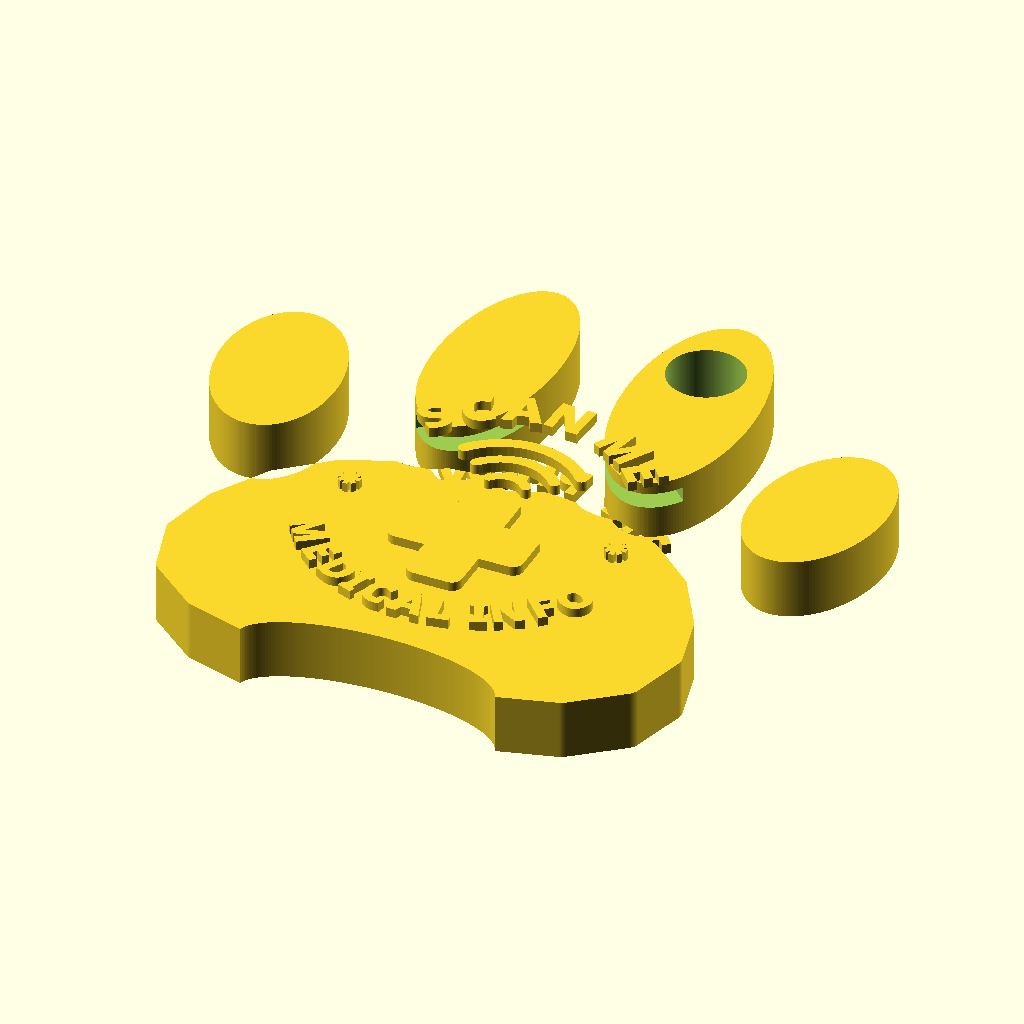
Cell 1: the model at its default parameters.
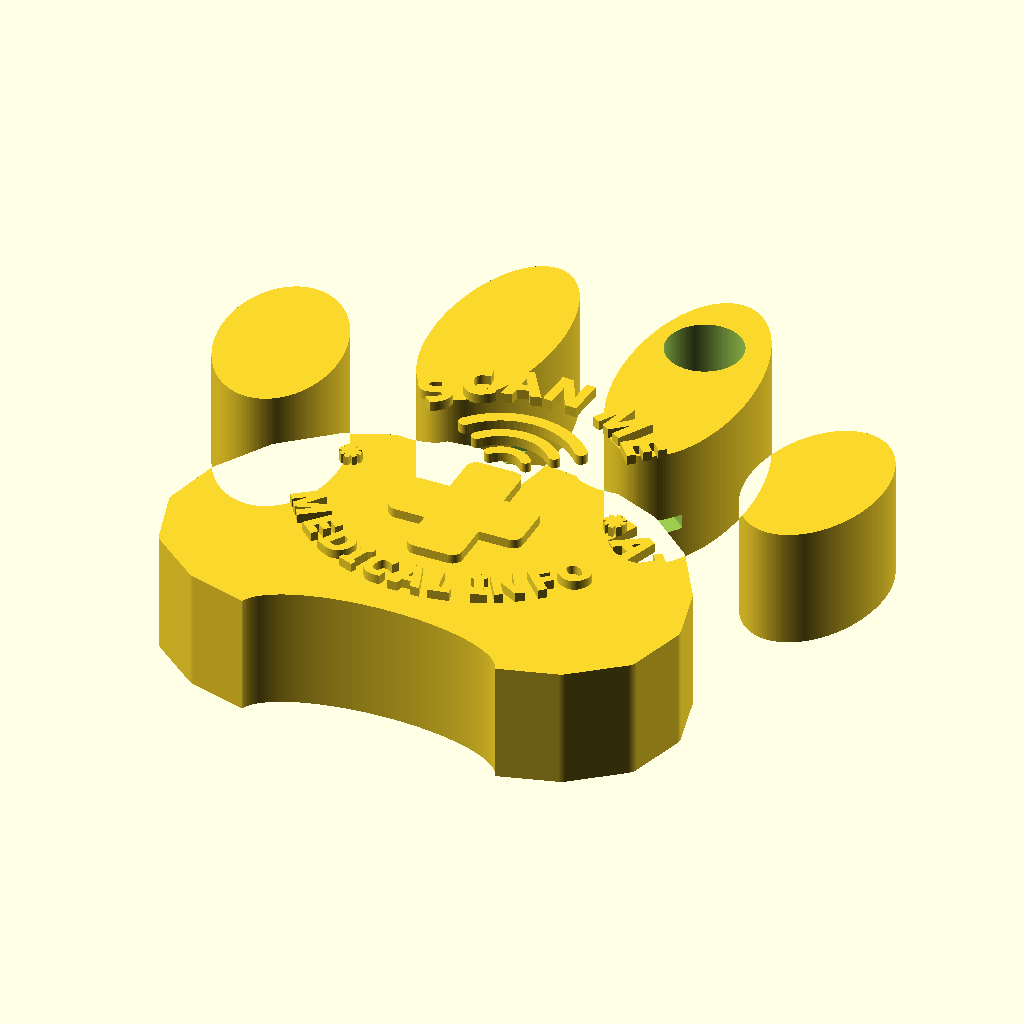
Cell 2: thickness = 8 (everything else at default).
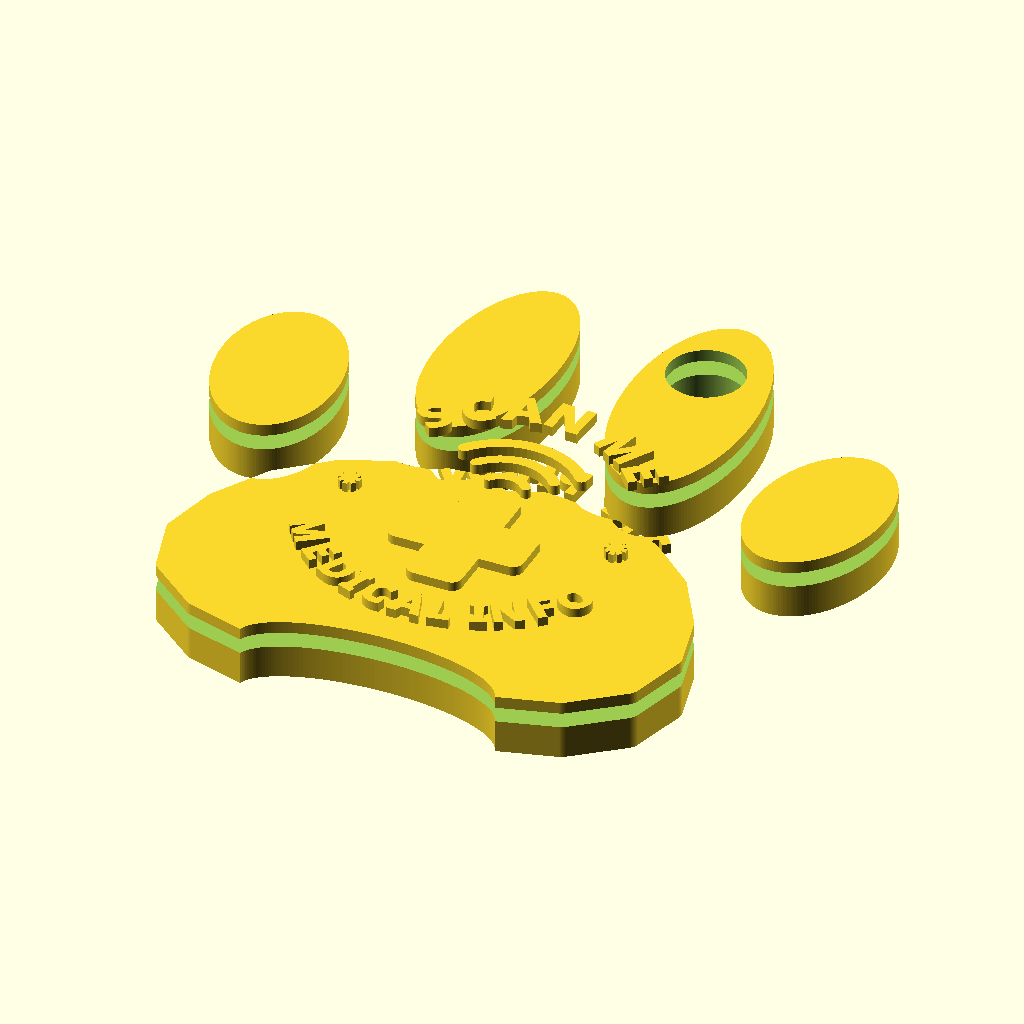
Cell 3: the same model with nfc_tag_d = 50.
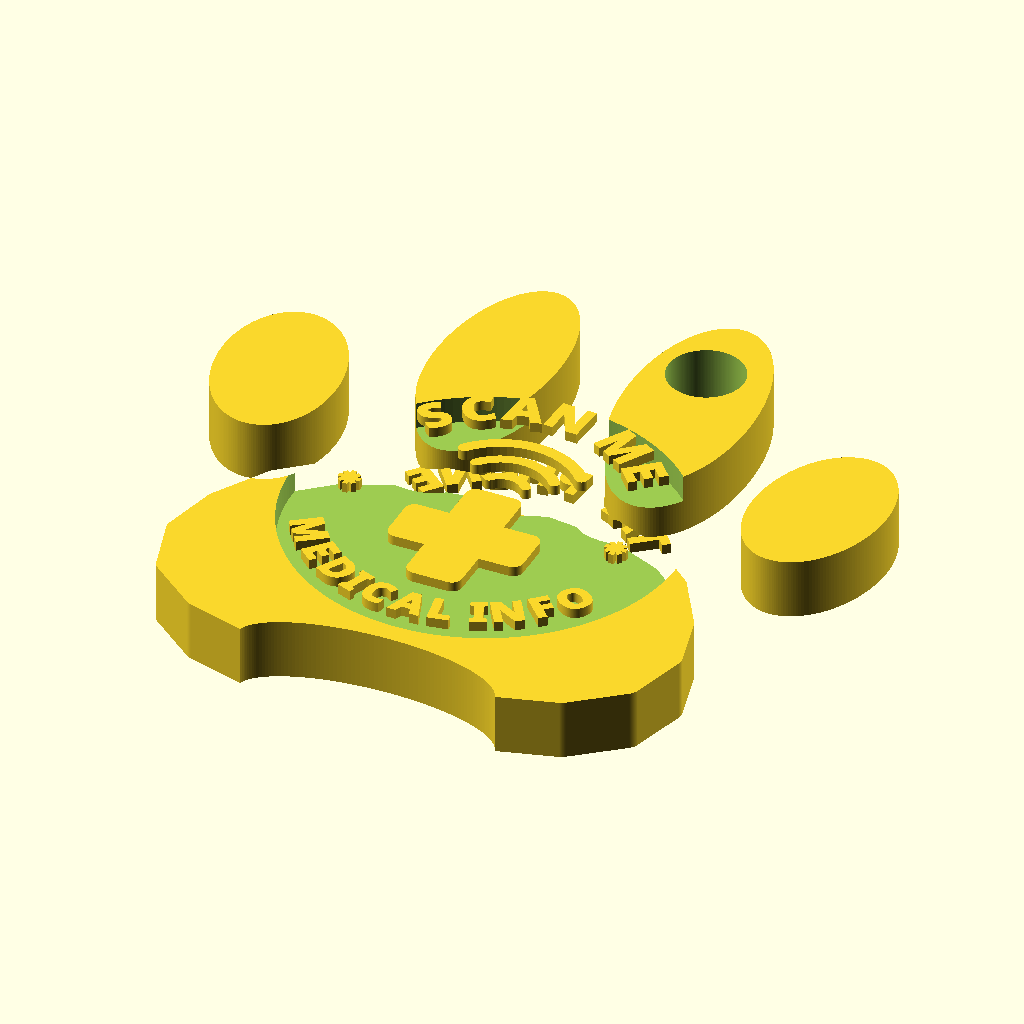
Cell 4: nfc_t = 2 (everything else at default).
All cells are drawn from the same view direction (rotation 55°, 0°, 25°, orthographic, colour scheme Cornfield), but the view is re-fitted for each cell, so position and scale can differ between cells as well as the parameter.
OpenSCAD source file Diseno de Llavero/nfc_medical_keychain_paw_pet_final_v7.scad:
$fn = 180;

show_model = is_undef(user_show_model) ? true : user_show_model;
show_front_preview = is_undef(user_show_front_preview) ? false : user_show_front_preview;
show_back_preview = is_undef(user_show_back_preview) ? false : user_show_back_preview;

font_name = "Segoe UI:style=Bold";

thickness = 4.0;

nfc_tag_d = 25.0;
nfc_clearance = 0.5;
nfc_d = nfc_tag_d + nfc_clearance;
nfc_t = 1.0;
bottom_solid = 2.2;

hole_d = 5.0;
hole_x = 5.7;
hole_y = 35.2;

relief_h = 0.62;
join_eps = 0.04;
text_bold = 0.085;

// Internal art stays fixed; only the outer paw silhouette is refined.
design_cy = 15.8;
front_cross_y = 12.7;
front_waves_y = 17.9;
back_phone_y = 15.0;
markers_x = 8.9;
markers_y = 15.4;

function char_units(ch) =
    ch == " " ? 0.24 :
    ch == "I" ? 0.33 :
    ch == "J" ? 0.42 :
    ch == "L" ? 0.54 :
    ch == "M" ? 0.92 :
    ch == "W" ? 0.96 :
    ch == "A" ? 0.78 :
    ch == "B" ? 0.77 :
    ch == "C" ? 0.77 :
    ch == "D" ? 0.79 :
    ch == "E" ? 0.68 :
    ch == "F" ? 0.66 :
    ch == "G" ? 0.80 :
    ch == "H" ? 0.80 :
    ch == "K" ? 0.74 :
    ch == "N" ? 0.80 :
    ch == "O" ? 0.80 :
    ch == "P" ? 0.73 :
    ch == "Q" ? 0.80 :
    ch == "R" ? 0.75 :
    ch == "S" ? 0.70 :
    ch == "T" ? 0.64 :
    ch == "U" ? 0.78 :
    ch == "V" ? 0.75 :
    ch == "X" ? 0.74 :
    ch == "Y" ? 0.73 :
    ch == "Z" ? 0.68 :
    0.74;

function list_sum(v, i = 0) = i >= len(v) ? 0 : v[i] + list_sum(v, i + 1);
function prefix_sum(v, n) = n <= 0 ? 0 : list_sum([for (i = [0:n - 1]) v[i]]);

module rounded_rect_2d(w, h, r) {
    offset(r = r)
        square([w - 2 * r, h - 2 * r], center = true);
}

module rounded_arc_2d(radius, stroke, a0, a1, step = 5) {
    for (a = [a0:step:a1 - step]) {
        next_a = min(a + step, a1);
        hull() {
            translate([radius * cos(a), radius * sin(a)]) circle(d = stroke);
            translate([radius * cos(next_a), radius * sin(next_a)]) circle(d = stroke);
        }
    }
}

module thick_text(ch, size, grow = text_bold) {
    offset(delta = grow)
        text(ch, size = size, font = font_name, halign = "center", valign = "center");
}

module arc_text_top(str, radius, center_angle, size, cy, span_deg, gap_units = 0.26) {
    widths = [for (i = [0:len(str) - 1]) char_units(str[i])];
    total_units = list_sum(widths) + gap_units * (len(str) - 1);
    deg_per_unit = span_deg / total_units;
    start = center_angle + span_deg / 2;

    for (i = [0:len(str) - 1]) {
        track = prefix_sum(widths, i) + gap_units * i + widths[i] / 2;
        ang = start - deg_per_unit * track;
        translate([radius * cos(ang), cy + radius * sin(ang), 0])
            rotate([0, 0, ang - 90])
                thick_text(str[i], size);
    }
}

module arc_text_bottom(str, radius, center_angle, size, cy, span_deg, gap_units = 0.20) {
    widths = [for (i = [0:len(str) - 1]) char_units(str[i])];
    total_units = list_sum(widths) + gap_units * (len(str) - 1);
    deg_per_unit = span_deg / total_units;
    start = center_angle - span_deg / 2;

    for (i = [0:len(str) - 1]) {
        track = prefix_sum(widths, i) + gap_units * i + widths[i] / 2;
        ang = start + deg_per_unit * track;
        translate([radius * cos(ang), cy + radius * sin(ang), 0])
            rotate([0, 0, ang + 90])
                thick_text(str[i], size);
    }
}

module emboss_top() {
    translate([0, 0, thickness - join_eps])
        linear_extrude(height = relief_h + join_eps)
            children();
}

module emboss_bottom() {
    translate([0, 0, -relief_h])
        linear_extrude(height = relief_h + join_eps)
            children();
}

module main_pad_2d() {
    // Rebuilt with a lower shoulder line and deeper bottom notch so the
    // silhouette reads as a real pet paw pad instead of a rounded blob.
    difference() {
        offset(r = 1.0)
            offset(delta = -1.0)
                polygon(points = [
                    [-17.2, 7.0],
                    [-16.2, 11.0],
                    [-13.9, 14.8],
                    [-10.6, 17.6],
                    [-6.5, 19.3],
                    [-2.3, 19.8],
                    [0.0, 18.9],
                    [2.3, 19.8],
                    [6.5, 19.3],
                    [10.6, 17.6],
                    [13.9, 14.8],
                    [16.2, 11.0],
                    [17.2, 7.0],
                    [16.0, 2.8],
                    [12.5, 0.0],
                    [7.6, -1.4],
                    [2.2, -1.7],
                    [0.0, -0.6],
                    [-2.2, -1.7],
                    [-7.6, -1.4],
                    [-12.5, 0.0],
                    [-16.0, 2.8]
                ]);

        // Bottom center notch.
        translate([0, -1.55])
            scale([1.16, 0.44])
                circle(r = 7.4);

        // Small shoulder dips to separate the upper pad from the toes.
        translate([-7.2, 20.4])
            rotate(-8)
                scale([1.25, 0.62])
                    circle(r = 2.45);

        translate([7.2, 20.4])
            rotate(8)
                scale([1.25, 0.62])
                    circle(r = 2.45);
    }
}

module paw_2d() {
    union() {
        main_pad_2d();

        // Toe pads tuned to feel more like a real dog/cat paw:
        // outer toes are lower and rounder, inner toes taller and tighter.
        translate([-18.0, 24.8]) rotate(9) scale([0.86, 1.30]) circle(r = 4.7);
        translate([-6.4, 31.3]) rotate(-3) scale([0.86, 1.76]) circle(r = 4.45);
        translate([6.2, 31.7]) rotate(3) scale([0.94, 1.90]) circle(r = 4.55);
        translate([18.0, 25.1]) rotate(-9) scale([0.86, 1.30]) circle(r = 4.7);
    }
}

module body_3d() {
    linear_extrude(height = thickness)
        paw_2d();
}

module ring_hole() {
    translate([hole_x, hole_y, -0.1])
        cylinder(d = hole_d, h = thickness + 0.2);
}

module nfc_cavity() {
    translate([0, design_cy, bottom_solid])
        cylinder(d = nfc_d, h = nfc_t + 0.01);
}

module side_marker_2d(size = 1.45, arm_w = 0.34) {
    union() {
        square([size, arm_w], center = true);
        square([arm_w, size], center = true);
        rotate(45) square([size * 0.95, arm_w], center = true);
        rotate(-45) square([size * 0.95, arm_w], center = true);
    }
}

module side_markers_2d() {
    for (xv = [-markers_x, markers_x]) {
        translate([xv, markers_y]) side_marker_2d();
    }
}

module medical_cross_2d() {
    translate([0, front_cross_y])
        offset(r = 0.68)
            offset(delta = -0.68)
                union() {
                    square([9.0, 3.65], center = true);
                    square([3.65, 9.7], center = true);
                }
}

module front_waves_2d() {
    translate([0, front_waves_y])
        union() {
            rounded_arc_2d(1.6, 0.66, 40, 140);
            rounded_arc_2d(3.4, 0.74, 40, 140);
            rounded_arc_2d(5.1, 0.82, 40, 140);
        }
}

module front_art_2d() {
    union() {
        arc_text_top("SCAN ME", 9.4, 90, 2.42, 17.2, 108, 0.25);
        arc_text_bottom("MEDICAL INFO", 10.9, 270, 1.98, design_cy, 120, 0.13);
        front_waves_2d();
        medical_cross_2d();
        side_markers_2d();
    }
}

module phone_outline_2d() {
    outer_w = 8.2;
    outer_h = 14.2;
    outer_r = 1.20;
    wall = 0.82;

    union() {
        difference() {
            rounded_rect_2d(outer_w, outer_h, outer_r);
            rounded_rect_2d(outer_w - 2 * wall, outer_h - 2 * wall, outer_r - 0.8);
        }
        translate([0, 5.3])
            rounded_rect_2d(2.7, 0.8, 0.3);
    }
}

module phone_nfc_waves_2d() {
    translate([-1.2, 0.55])
        rotate(90)
            union() {
                rounded_arc_2d(1.30, 0.48, 214, 326, 6);
                rounded_arc_2d(2.20, 0.48, 214, 326, 6);
                rounded_arc_2d(3.10, 0.54, 214, 326, 6);
            }
}

module phone_nfc_label_2d() {
    translate([0, -3.5])
        thick_text("NFC", 1.50, 0.05);
}

module phone_details_2d() {
    translate([0, back_phone_y])
        union() {
            phone_outline_2d();
            phone_nfc_waves_2d();
            phone_nfc_label_2d();
        }
}

module back_art_raw_2d() {
    union() {
        arc_text_top("TAP PHONE", 9.6, 90, 2.28, 17.0, 110, 0.26);
        arc_text_bottom("FOR PET INFO", 10.7, 270, 2.02, design_cy, 118, 0.14);
        phone_details_2d();
        side_markers_2d();
    }
}

module back_art_2d() {
    mirror([1, 0, 0]) back_art_raw_2d();
}

module keychain_model() {
    union() {
        difference() {
            body_3d();
            ring_hole();
            nfc_cavity();
        }

        emboss_top()
            front_art_2d();

        emboss_bottom()
            back_art_2d();
    }
}

if (show_model) keychain_model();
if (show_front_preview) front_art_2d();
if (show_back_preview) back_art_raw_2d();
Customizer parameters (derived from the source; name, type, default, range or options):
font_name: string, default "Segoe UI:style=Bold"
thickness: number, default 4
nfc_tag_d: number, default 25
nfc_clearance: number, default 0.5
nfc_t: number, default 1
bottom_solid: number, default 2.2
hole_d: number, default 5
hole_x: number, default 5.7
hole_y: number, default 35.2
relief_h: number, default 0.62
join_eps: number, default 0.04
text_bold: number, default 0.085
design_cy: number, default 15.8
front_cross_y: number, default 12.7
front_waves_y: number, default 17.9
back_phone_y: number, default 15
markers_x: number, default 8.9
markers_y: number, default 15.4
